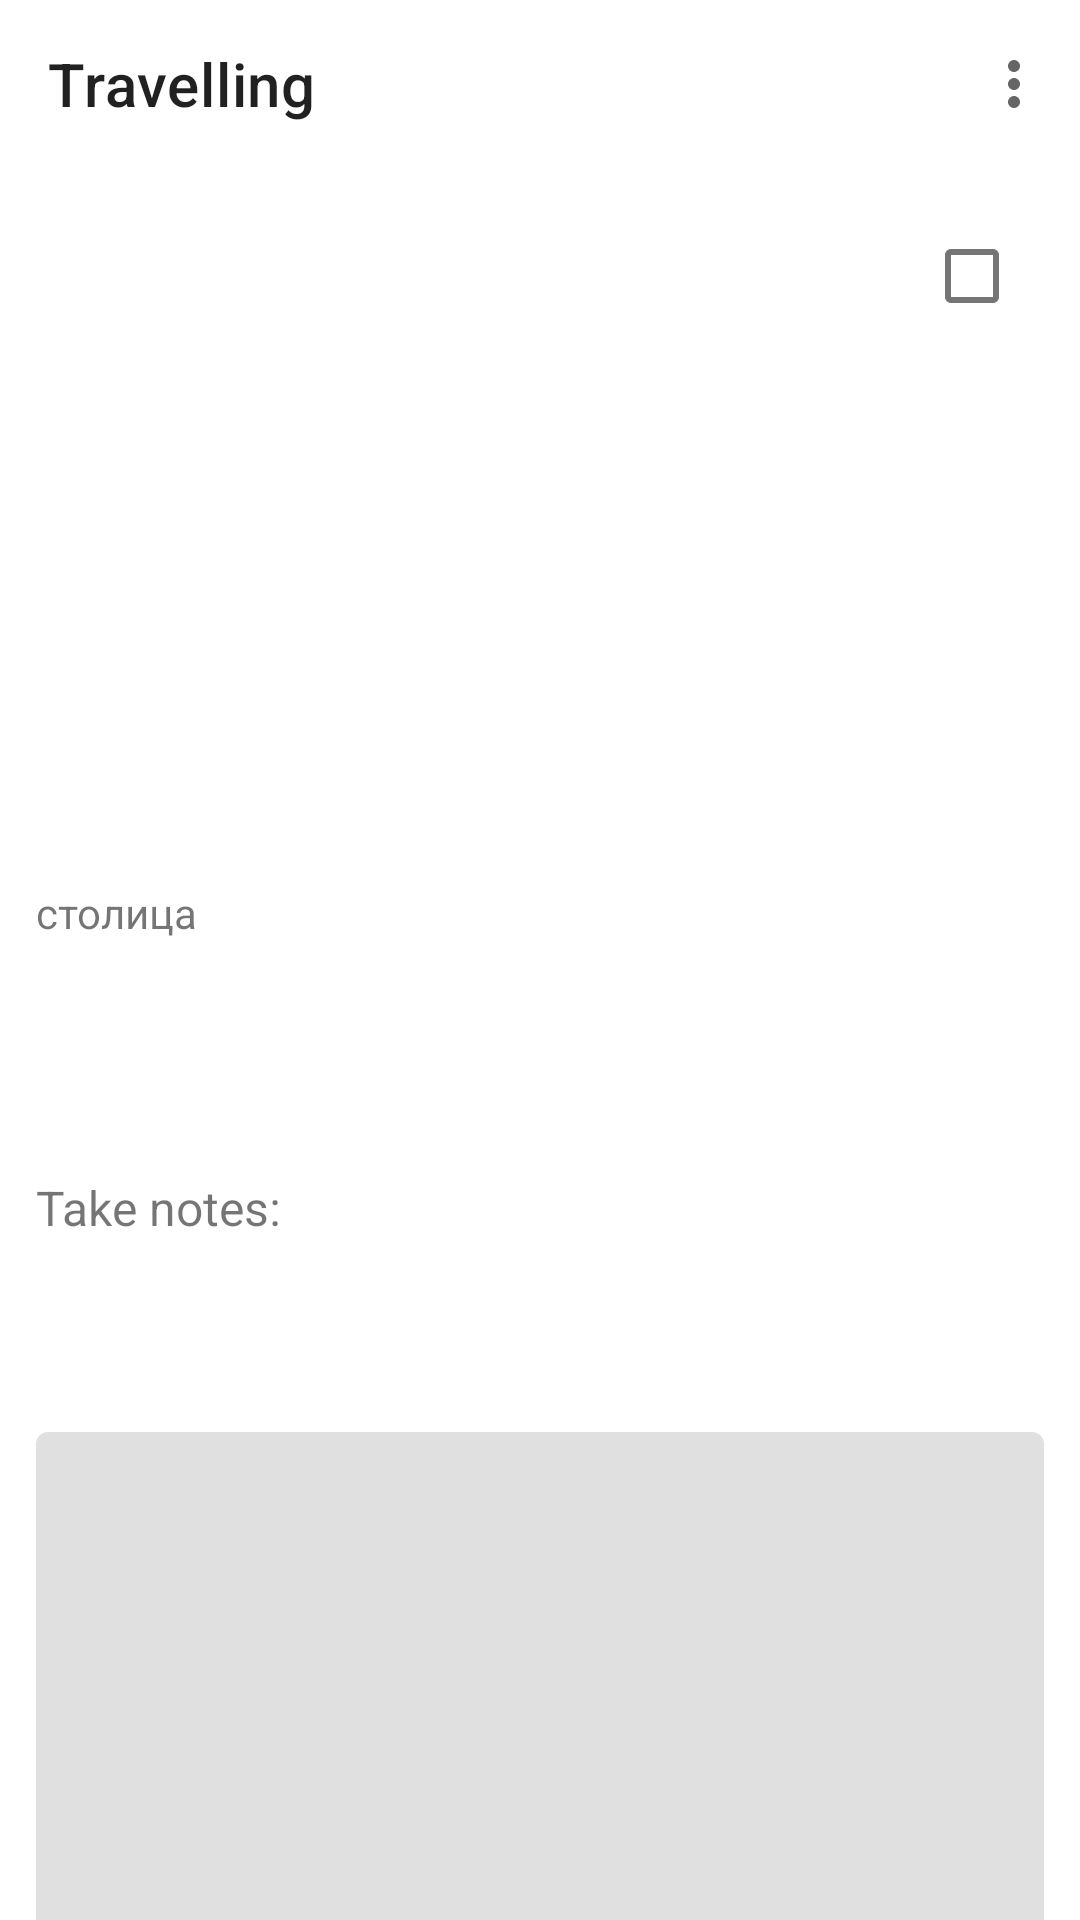

Reconstruct the res/layout file that produces this screen, plus the resources it refers to.
<!-- AndroidManifest.xml: application theme Theme.CountriesApp -->
<!-- res/layout/fragment_countries_detail.xml -->
<?xml version="1.0" encoding="utf-8"?>
<LinearLayout xmlns:android="http://schemas.android.com/apk/res/android"
    xmlns:app="http://schemas.android.com/apk/res-auto"
    xmlns:tools="http://schemas.android.com/tools"
    android:layout_width="match_parent"
    android:layout_height="match_parent"
    android:orientation="vertical">

    <androidx.appcompat.widget.Toolbar
        android:id="@+id/toolbarAttachments"
        android:layout_width="match_parent"
        android:layout_height="wrap_content"
        android:background="@color/white"
        app:title="Travelling"
        app:menu="@menu/menu"
        />

    <androidx.constraintlayout.widget.ConstraintLayout
        android:layout_width="match_parent"
        android:layout_height="match_parent">

        <ImageView
            android:id="@+id/flag"
            android:layout_width="261dp"
            android:layout_height="149dp"
            android:layout_marginVertical="12dp"
            android:layout_marginStart="12dp"
            app:layout_constraintStart_toStartOf="parent"
            app:layout_constraintTop_toTopOf="parent" />


        <TextView
            android:id="@+id/nameCountry"
            android:layout_width="match_parent"
            android:layout_height="wrap_content"
            android:layout_marginTop="32dp"
            android:layout_marginEnd="12dp"
            android:layout_marginStart="12dp"
            android:ellipsize="marquee"
            android:marqueeRepeatLimit="marquee_forever"
            android:maxLines="1"
            android:padding="0dp"
            android:scrollHorizontally="true"
            android:singleLine="true"
            android:textSize="16dp"
            android:textStyle="bold"
            app:layout_constraintEnd_toEndOf="parent"
            app:layout_constraintHorizontal_bias="0.0"
            app:layout_constraintStart_toStartOf="parent"
            app:layout_constraintTop_toBottomOf="@+id/flag"
            tools:text="название страны" />

        <TextView
            android:id="@+id/languagesCountry"
            android:layout_width="match_parent"
            android:layout_height="wrap_content"
            android:layout_marginStart="12dp"
            android:layout_marginEnd="58dp"
            android:layout_marginTop="8dp"
            android:ellipsize="end"
            android:maxLines="1"
            android:textSize="14dp"
            app:layout_constraintEnd_toStartOf="@id/checkBox"
            app:layout_constraintHorizontal_bias="0.0"
            app:layout_constraintStart_toStartOf="parent"
            app:layout_constraintTop_toBottomOf="@+id/countCountry"
            tools:text="языки" />

        <TextView
            android:id="@+id/countCountry"
            android:layout_width="match_parent"
            android:layout_height="wrap_content"
            android:layout_marginStart="12dp"
            android:layout_marginEnd="58dp"
            android:layout_marginTop="8dp"
            android:ellipsize="end"
            android:maxLines="1"
            android:textSize="14dp"
            app:layout_constraintEnd_toStartOf="@id/checkBox"
            app:layout_constraintHorizontal_bias="0.0"
            app:layout_constraintStart_toStartOf="parent"
            app:layout_constraintTop_toBottomOf="@+id/capitalCountry"
            tools:text="численность" />

        <TextView
            android:id="@+id/title"
            android:layout_width="match_parent"
            android:layout_height="wrap_content"
            android:layout_marginStart="12dp"
            android:layout_marginEnd="58dp"
            android:layout_marginTop="24dp"
            android:ellipsize="end"
            android:maxLines="1"
            android:text="Take notes:"
            android:textSize="16dp"
            app:layout_constraintStart_toStartOf="parent"
            app:layout_constraintTop_toBottomOf="@+id/languagesCountry" />

        <com.google.android.material.checkbox.MaterialCheckBox
            android:id="@+id/checkBox"
            android:layout_width="wrap_content"
            android:layout_height="wrap_content"
            android:layout_marginTop="12dp"
            android:layout_marginEnd="12dp"
            app:layout_constraintEnd_toEndOf="parent"
            app:layout_constraintTop_toTopOf="parent" />

        <TextView
            android:id="@+id/capitalCountry"
            android:layout_width="match_parent"
            android:layout_height="wrap_content"
            android:layout_marginStart="12dp"
            android:layout_marginEnd="58dp"
            android:layout_marginTop="24dp"
            android:ellipsize="end"
            android:maxLines="1"
            android:textSize="14dp"
            app:layout_constraintStart_toStartOf="parent"
            app:layout_constraintHorizontal_bias="0.0"
            app:layout_constraintTop_toBottomOf="@+id/nameCountry"
            android:text="столица"
            />

        <com.google.android.material.textfield.TextInputLayout
            android:layout_width="match_parent"
            android:layout_height="200dp"
            android:layout_marginStart="12dp"
            android:layout_marginEnd="12dp"
            android:layout_marginTop="64dp"
            app:layout_constraintEnd_toEndOf="parent"
            app:layout_constraintStart_toStartOf="parent"
            app:layout_constraintTop_toBottomOf="@+id/title">

            <com.google.android.material.textfield.TextInputEditText
                android:id="@+id/note"
                android:layout_width="match_parent"
                android:layout_height="match_parent"
                android:imeOptions="actionDone"
                android:inputType="textMultiLine"
                android:gravity="top"
                app:layout_constraintStart_toStartOf="parent"/>

        </com.google.android.material.textfield.TextInputLayout>

    </androidx.constraintlayout.widget.ConstraintLayout>

</LinearLayout>
<!-- resources referenced by this layout -->
<resources>
  <style name="Theme.CountriesApp" parent="Theme.MaterialComponents.Light.NoActionBar">
  
  </style>
  <!-- not gathered from this repository: default colours our renderer supplied (Android Studio template values) -->
  <color name="white">#FFFFFFFF</color>
</resources>
